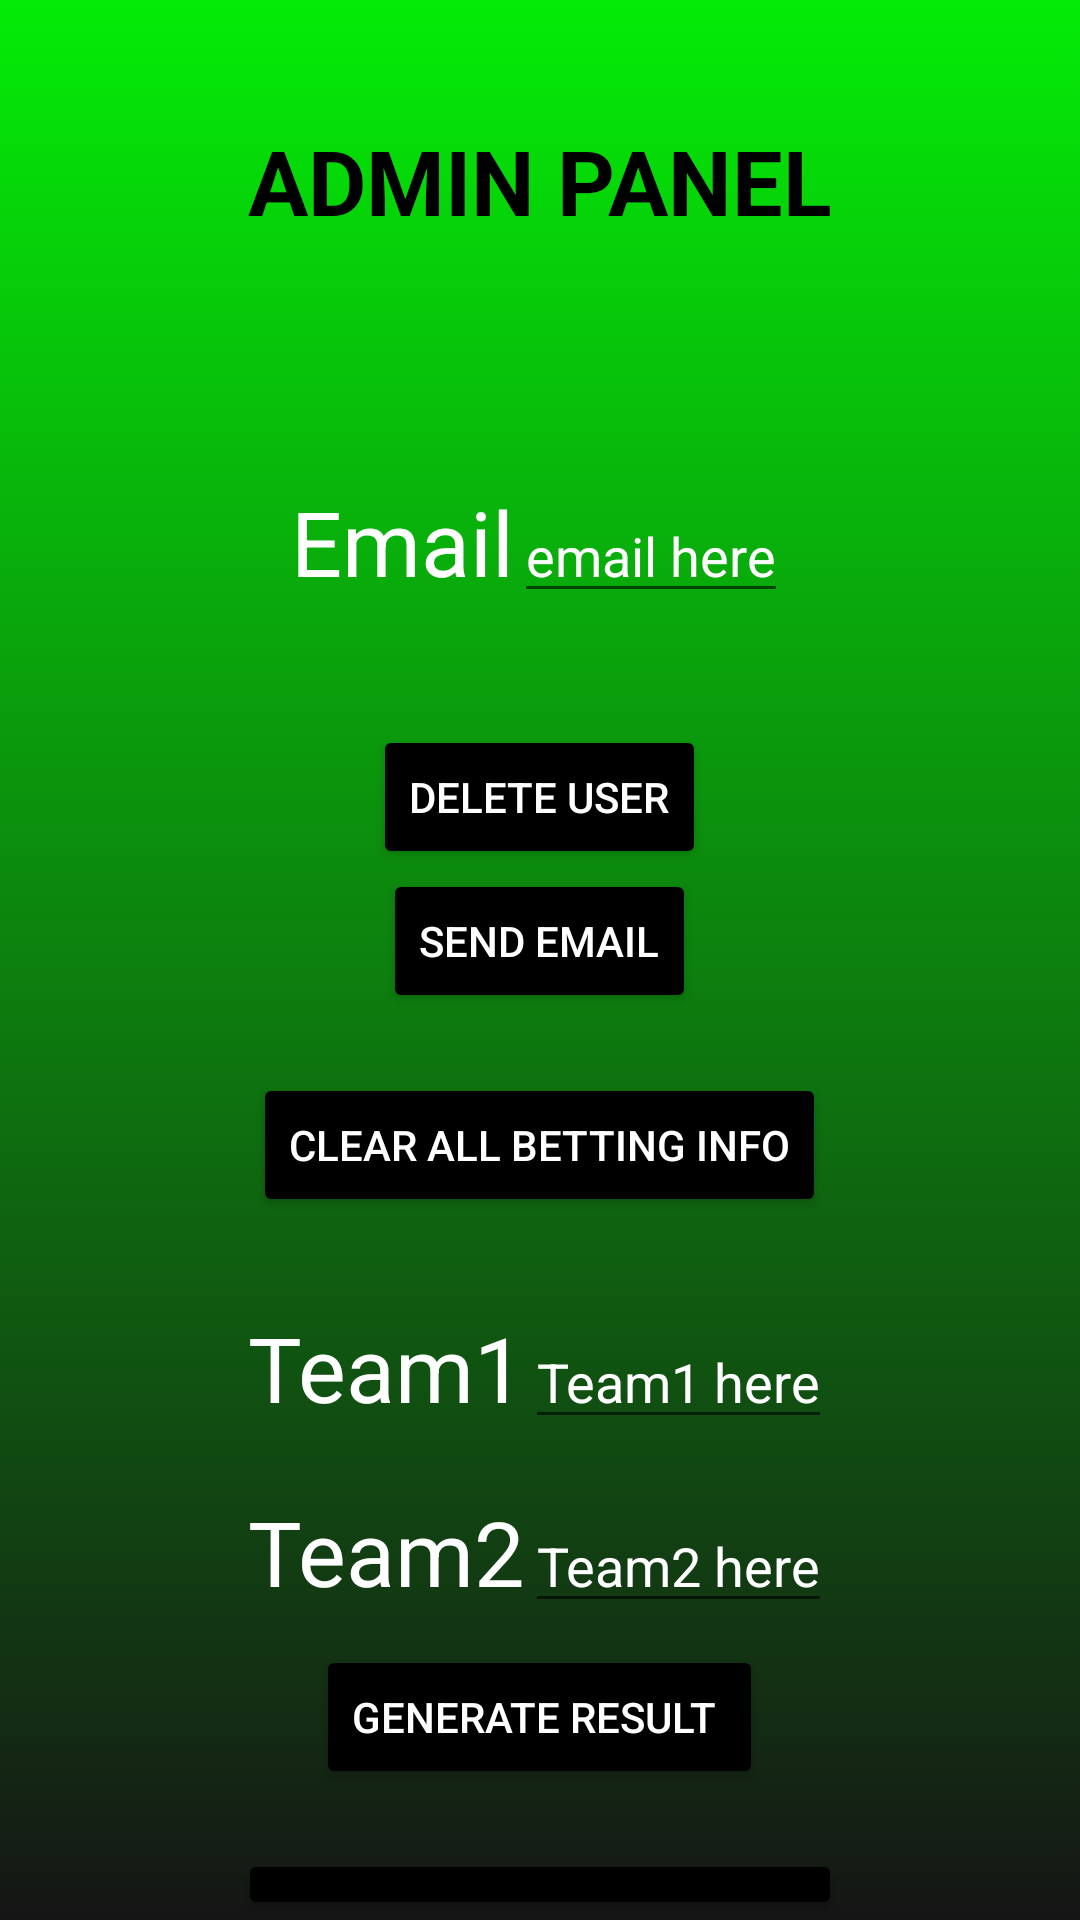

Android layout source for this screen:
<!-- AndroidManifest.xml: application theme Theme.BettingApplication -->
<!-- res/layout/activity_adminpanel_main.xml -->
<?xml version="1.0" encoding="utf-8"?>
<RelativeLayout xmlns:android="http://schemas.android.com/apk/res/android"
    xmlns:app="http://schemas.android.com/apk/res-auto"
    xmlns:tools="http://schemas.android.com/tools"
    android:layout_width="match_parent"
    android:layout_height="match_parent"
    android:background="@drawable/splash_gradient"

    tools:context=".Adminpanel_main">
    <LinearLayout
        android:layout_width="match_parent"
        android:layout_height="match_parent"
        android:orientation="vertical"

        android:gravity="center_horizontal"
        >
        <TextView
            android:layout_width="wrap_content"
            android:layout_height="wrap_content"
            android:layout_margin="40dp"
            android:textColor="@color/black"
            android:textStyle="bold"
            android:text="ADMIN PANEL"
            android:textSize="30dp"
            ></TextView>

        <LinearLayout
            android:layout_width="wrap_content"
            android:layout_height="wrap_content"
            android:layout_margin="40dp"
            android:orientation="horizontal">
        <TextView
            android:layout_width="wrap_content"
            android:layout_height="wrap_content"
            android:inputType="textEmailAddress"
            android:text="Email"
            android:textSize="30dp"
            android:textColor="@color/white"
            ></TextView>
            <EditText
                android:layout_width="wrap_content"
                android:id="@+id/adminemail"
                android:textColor="@color/white"
                android:textColorHint="@color/white"
                android:layout_height="wrap_content"
                android:hint="email here"></EditText>


        </LinearLayout>
        <Button
            android:layout_width="wrap_content"
            android:textColor="@color/white"
            android:layout_height="wrap_content"
            android:backgroundTint="@color/black"
            android:id="@+id/buttondeleteuser"
            android:text="DELETE USER"
            ></Button>
        <Button
            android:layout_width="wrap_content"
            android:textColor="@color/white"
            android:layout_height="wrap_content"
            android:backgroundTint="@color/black"
            android:id="@+id/buttonsendemail"
            android:text="SEND EMAIL"
            ></Button>

        <Button
            android:layout_width="wrap_content"
            android:layout_height="wrap_content"
            android:layout_margin="20dp"
            android:id="@+id/buttondeleteall"
            android:textColor="@color/white"
            android:text="Clear all betting info"
            android:backgroundTint="@color/black"
            ></Button>
        <LinearLayout
            android:layout_width="wrap_content"
            android:layout_height="wrap_content"

            android:layout_margin="10dp"

            android:orientation="horizontal">
            <TextView
                android:layout_width="wrap_content"
                android:layout_height="wrap_content"
                android:text="Team1"
                android:textSize="30dp"
                android:textColor="@color/white"
                ></TextView>
            <EditText
                android:layout_width="wrap_content"
                android:layout_height="wrap_content"
                android:textColorHint="@color/white"
                android:id="@+id/generateteam1"
                android:textColor="@color/white"
                android:hint="Team1 here"></EditText>


        </LinearLayout>

        <LinearLayout
            android:layout_width="wrap_content"
            android:layout_height="wrap_content"
            android:orientation="horizontal">
            <TextView
                android:layout_width="wrap_content"
                android:layout_height="wrap_content"
                android:layout_marginTop="10dp"
                android:textColor="@color/white"
                android:text="Team2"
                android:textSize="30dp"
                ></TextView>
            <EditText
                android:layout_width="wrap_content"
                android:id="@+id/generateteam2"
                android:textColor="@color/white"
                android:textColorHint="@color/white"
                android:layout_height="wrap_content"
                android:layout_marginTop="10dp"
                android:hint="Team2 here"></EditText>


        </LinearLayout>

        <Button
            android:layout_width="wrap_content"
            android:id="@+id/buttongenerate"
            android:layout_height="wrap_content"
            android:textColor="@color/white"
            android:layout_marginTop="10dp"
            android:text="Generate Result "
            android:backgroundTint="@color/black"
            ></Button>
        <Button
            android:layout_width="wrap_content"
            android:layout_marginTop="20dp"
            android:layout_height="wrap_content"
            android:id="@+id/tobetgenerationpage"
            android:text="To Bet generation Page "
            android:textColor="@color/white"
            android:backgroundTint="@color/black"
            ></Button>












    </LinearLayout>

</RelativeLayout>
<!-- resources referenced by this layout -->
<resources>
  <!-- drawable splash_gradient (drawable) -->
  <?xml version="1.0" encoding="utf-8"?>
  <selector xmlns:android="http://schemas.android.com/apk/res/android">
      <item><shape>
          <gradient android:angle="90"
  
              android:startColor="#151515"
              android:endColor="#04EC07"
  
  
              android:type="linear"
              ></gradient>
      </shape></item>
      -
  
  </selector>
  <style name="Theme.BettingApplication" parent="Theme.MaterialComponents.DayNight.DarkActionBar">
          
          <item name="colorPrimary">@color/purple_500</item>
          <item name="colorPrimaryVariant">@color/purple_700</item>
          <item name="colorOnPrimary">@color/white</item>
          
          <item name="colorSecondary">@color/teal_200</item>
          <item name="colorSecondaryVariant">@color/teal_700</item>
          <item name="colorOnSecondary">@color/black</item>
          
          <item name="android:statusBarColor" tools:targetApi="l">?attr/colorPrimaryVariant</item>
          
      </style>
  <!-- not gathered from this repository: default colours our renderer supplied (Android Studio template values) -->
  <color name="purple_500">#FF6200EE</color>
  <color name="purple_700">#FF3700B3</color>
  <color name="teal_200">#FF03DAC5</color>
  <color name="teal_700">#FF018786</color>
  <color name="black">#FF000000</color>
  <color name="white">#FFFFFFFF</color>
</resources>
